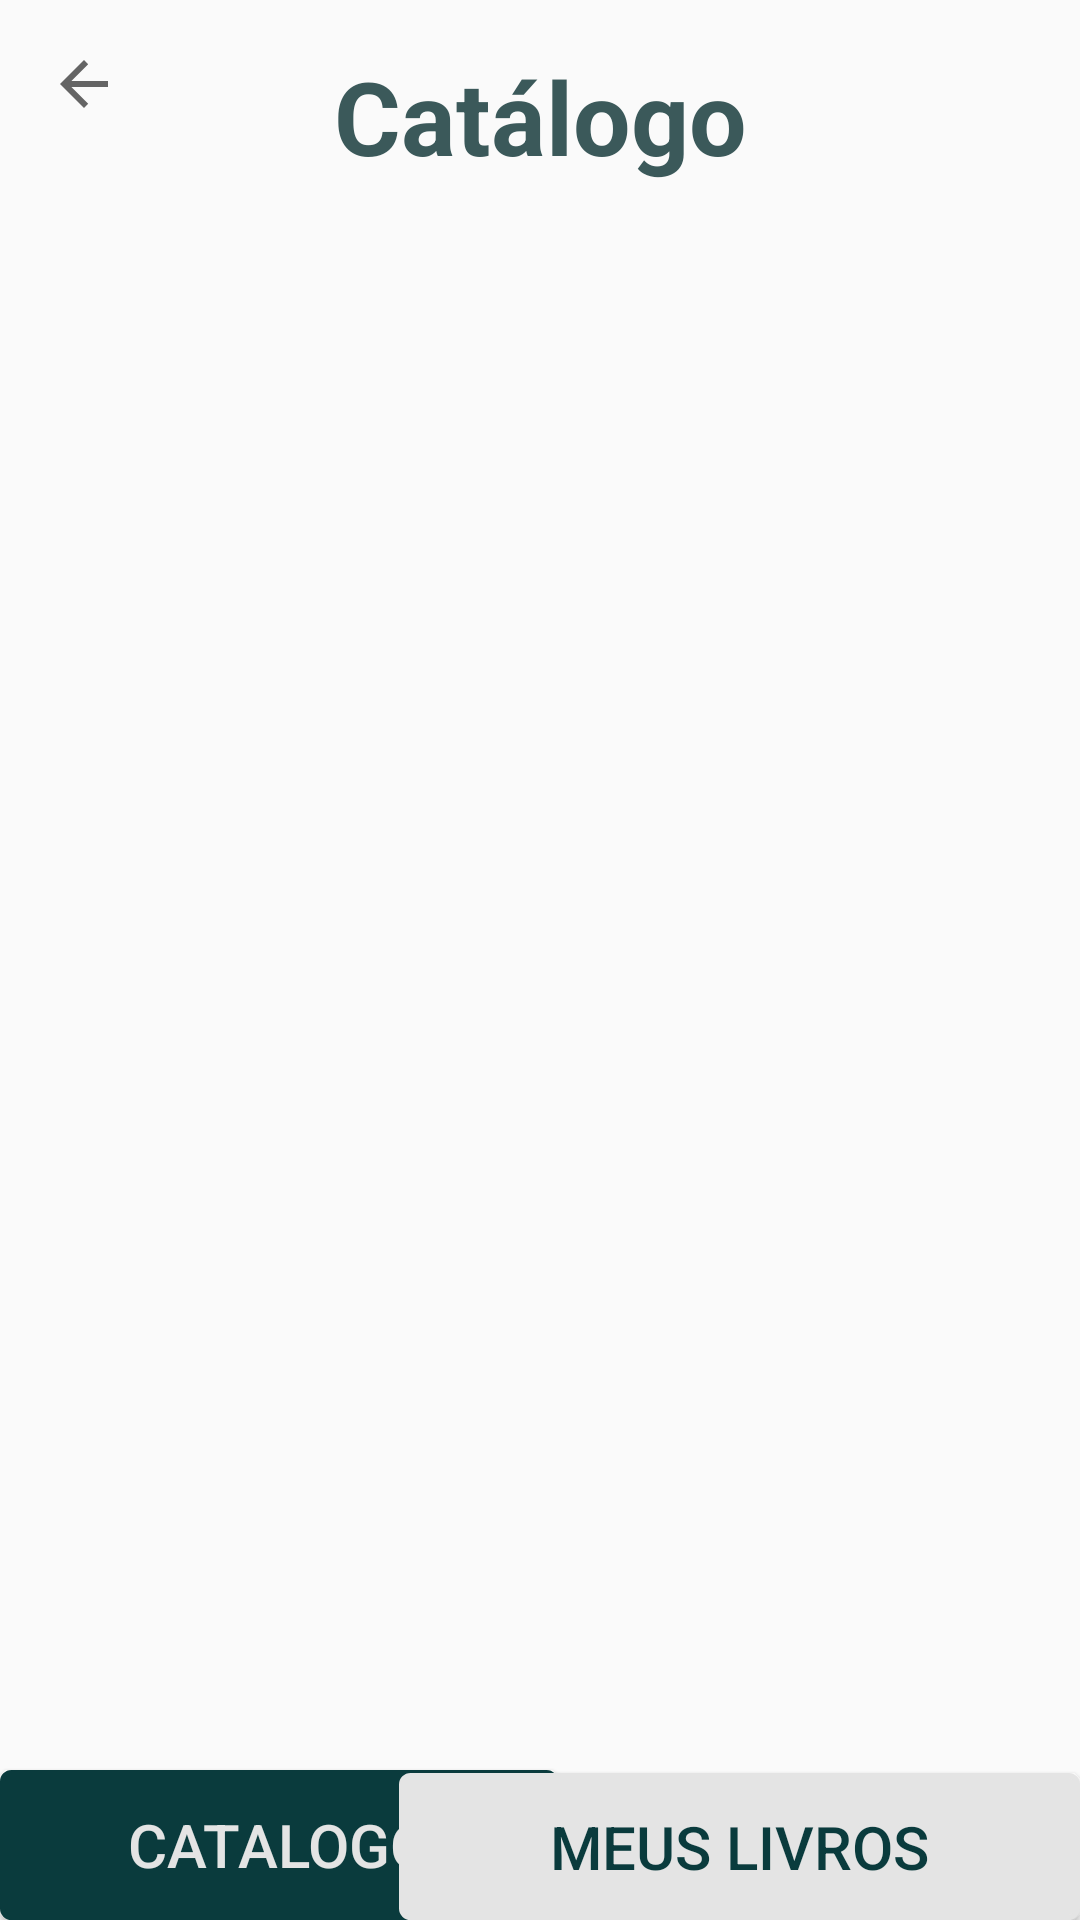

Here is an Android app screen rendered from its layout file. Give the layout XML and the strings, colors and styles it references.
<!-- AndroidManifest.xml: application theme Theme.ProjetoDisp -->
<!-- res/layout/activity_catalogo.xml -->
<?xml version="1.0" encoding="utf-8"?>
<androidx.constraintlayout.widget.ConstraintLayout xmlns:android="http://schemas.android.com/apk/res/android"
    xmlns:app="http://schemas.android.com/apk/res-auto"
    xmlns:tools="http://schemas.android.com/tools"
    android:layout_width="match_parent"
    android:layout_height="match_parent"
    tools:context=".CatalogoActivity"
    >
    <androidx.appcompat.widget.Toolbar
        android:id="@+id/toolbar"
        android:layout_width="match_parent"
        android:layout_height="?attr/actionBarSize"
        app:layout_constraintBottom_toBottomOf="parent"
        app:layout_constraintEnd_toEndOf="parent"
        app:layout_constraintHorizontal_bias="0.0"
        app:layout_constraintStart_toStartOf="parent"
        app:layout_constraintTop_toTopOf="parent"
        app:layout_constraintVertical_bias="0.0"
        app:navigationIcon="?attr/homeAsUpIndicator"
        />

    <Button
        android:id="@+id/btn_catalogo"
        android:layout_width="186dp"
        android:layout_height="50dp"
        android:background="@drawable/buttonborder"
        android:backgroundTint="#0A3B3D"
        android:text="Catalogo"
        android:textColor="#E4E4E4"
        android:textSize="20sp"
        app:layout_constraintBottom_toBottomOf="parent"
        app:layout_constraintEnd_toEndOf="parent"
        app:layout_constraintHorizontal_bias="0.0"
        app:layout_constraintStart_toStartOf="parent"
        app:layout_constraintTop_toTopOf="parent"
        app:layout_constraintVertical_bias="1.0" />

    <Button
        android:id="@+id/btn_solicitacoes"
        android:layout_width="227dp"
        android:layout_height="49dp"
        android:background="@drawable/buttonborder"
        android:backgroundTint="#E4E4E4"
        android:text="MEUS LIVROS"
        android:textColor="#0A3B3D"
        android:textSize="20sp"
        app:layout_constraintBottom_toBottomOf="parent"
        app:layout_constraintEnd_toEndOf="parent"
        app:layout_constraintHorizontal_bias="1.0"
        app:layout_constraintStart_toStartOf="parent"
        app:layout_constraintTop_toTopOf="parent"
        app:layout_constraintVertical_bias="1.0"
        app:strokeColor="#000"
        app:strokeWidth="2dp" />

    <TextView
        android:id="@+id/tv_catalogo"
        android:layout_width="wrap_content"
        android:layout_height="wrap_content"
        android:layout_marginTop="16dp"
        android:text="Catálogo"
        android:textColor="#3B595A"
        android:textSize="34sp"
        android:textStyle="bold"
        app:layout_constraintEnd_toEndOf="parent"
        app:layout_constraintStart_toStartOf="parent"
        app:layout_constraintTop_toTopOf="parent" />

    <androidx.recyclerview.widget.RecyclerView
        android:id="@+id/recyclerView"
        android:layout_width="wrap_content"
        android:layout_height="500dp"
        android:layout_centerInParent="true"
        android:clipChildren="false"
        android:gravity="center"
        app:layout_constraintEnd_toEndOf="parent"
        app:layout_constraintHorizontal_bias="0.454"
        app:layout_constraintStart_toStartOf="parent"
        app:layout_constraintTop_toBottomOf="@+id/tv_catalogo" />

</androidx.constraintlayout.widget.ConstraintLayout>
<!-- resources referenced by this layout -->
<resources>
  <!-- drawable buttonborder (drawable) -->
  <?xml version="1.0" encoding="utf-8"?>
  <shape xmlns:android="http://schemas.android.com/apk/res/android"
      android:shape="rectangle">
  
      <gradient android:startColor="#FFFFFF"
          android:endColor="#00FF00"
          android:angle="270" />
      <corners android:radius="3dp" />
      <stroke android:width="5px" android:color="#000000" />
  </shape>
  <style name="Theme.ProjetoDisp" parent="Theme.AppCompat.Light.NoActionBar">
          
          <item name="colorPrimary">@color/purple_500</item>
          <item name="colorPrimaryVariant">@color/purple_700</item>
          <item name="colorOnPrimary">@color/white</item>
          
          <item name="colorSecondary">@color/teal_200</item>
          <item name="colorSecondaryVariant">@color/teal_700</item>
          <item name="colorOnSecondary">@color/black</item>
          
          <item name="android:statusBarColor">?attr/colorPrimaryVariant</item>
          
      </style>
  <color name="purple_500">#FF6200EE</color>
  <color name="purple_700">#FF3700B3</color>
  <color name="white">#FFFFFFFF</color>
  <color name="teal_200">#FF03DAC5</color>
  <color name="teal_700">#FF018786</color>
  <color name="black">#FF000000</color>
</resources>
